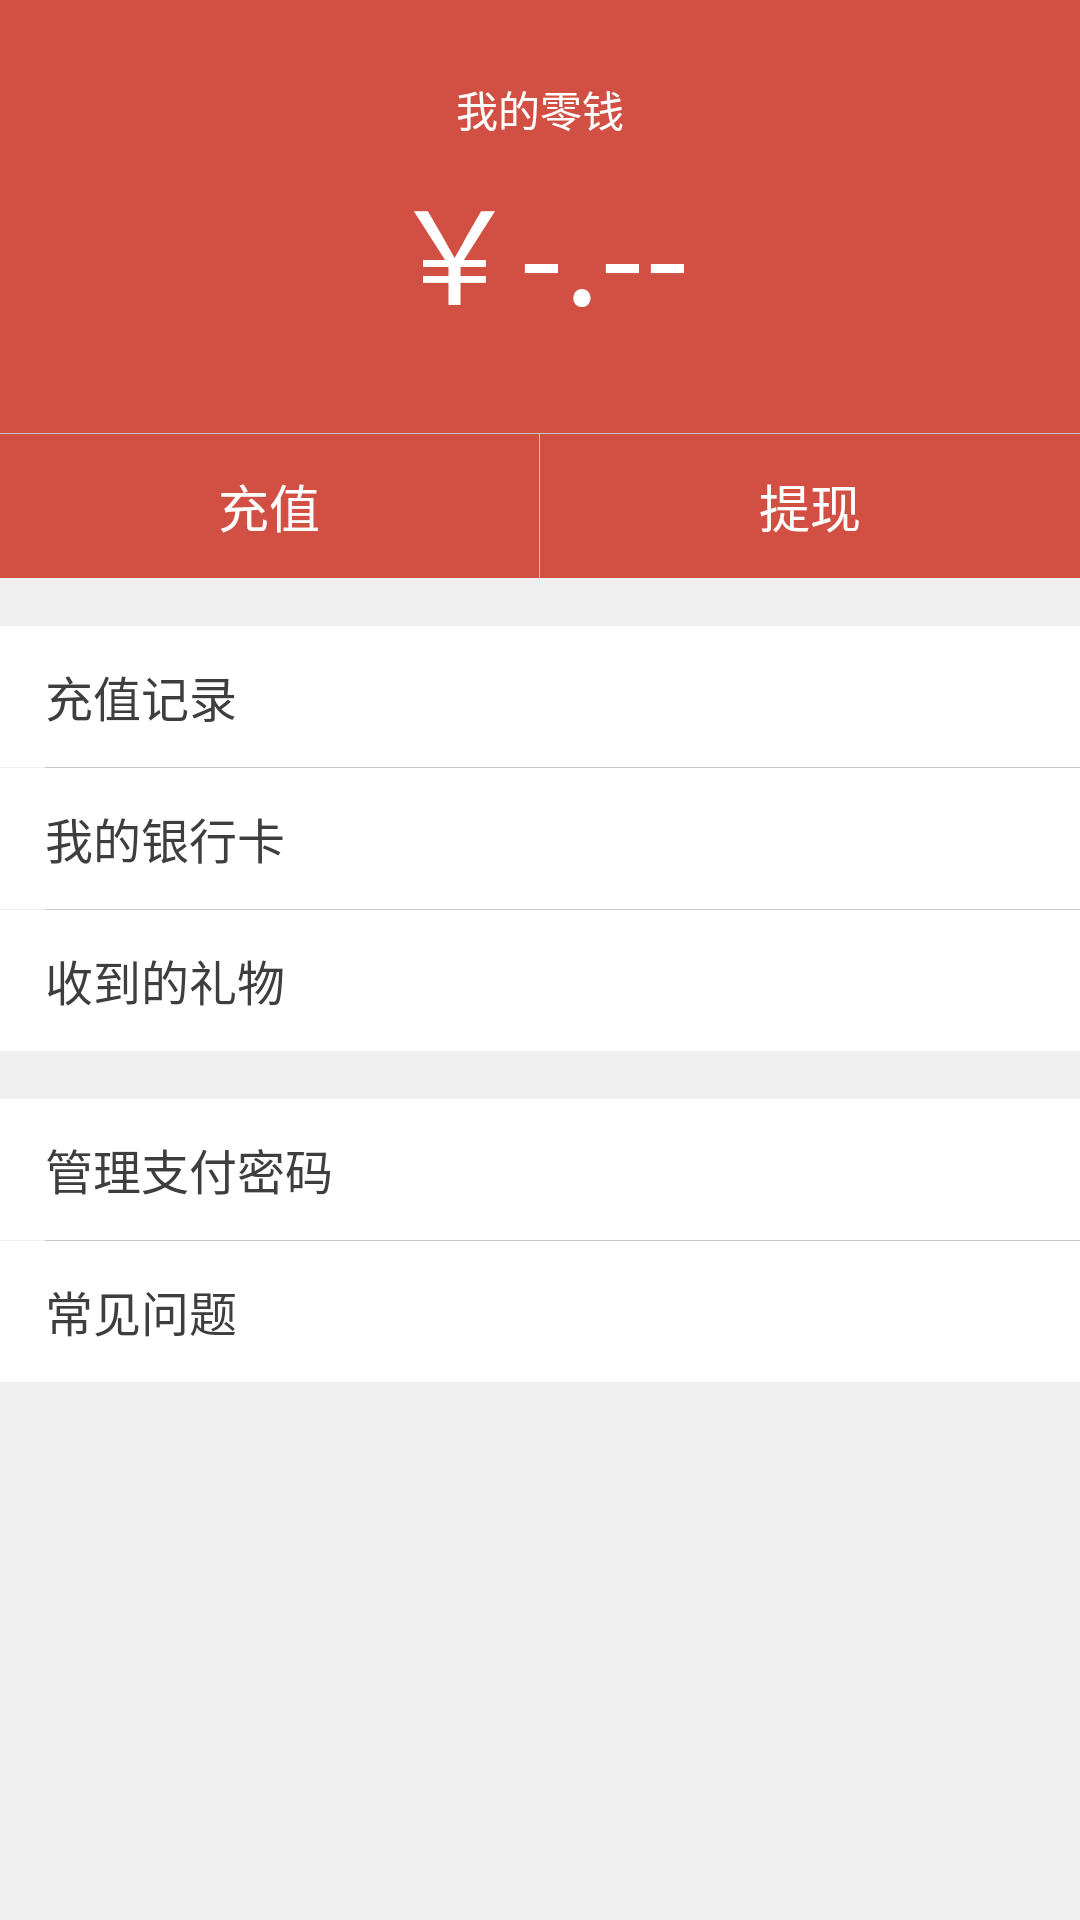

Android layout source for this screen:
<!-- AndroidManifest.xml: application theme AppTheme -->
<!-- res/layout/rp_fragment_change.xml -->
<?xml version="1.0" encoding="utf-8"?>
<RelativeLayout xmlns:android="http://schemas.android.com/apk/res/android"
                android:layout_width="match_parent"
                android:layout_height="match_parent"
                android:background="@color/rp_money_bg_color">

    <ScrollView
        android:layout_width="match_parent"
        android:layout_height="match_parent"
        >

        <LinearLayout
            android:layout_width="match_parent"
            android:layout_height="wrap_content"
            android:orientation="vertical">

            <LinearLayout
                android:id="@+id/change_top_ll"
                android:layout_width="match_parent"
                android:layout_height="wrap_content"
                android:background="@color/rp_top_red_color"
                android:orientation="vertical">

                <TextView
                    android:id="@+id/tv_change_tip"
                    android:layout_width="match_parent"
                    android:layout_height="wrap_content"
                    android:layout_marginTop="26dp"
                    android:gravity="center"
                    android:text="@string/str_my_change"
                    android:textColor="@color/rp_money_white"
                    android:textSize="@dimen/font42px"/>

                <TextView
                    android:id="@+id/tv_change_balance"
                    android:layout_width="match_parent"
                    android:layout_height="wrap_content"
                    android:layout_marginTop="@dimen/size15px"
                    android:gravity="center"
                    android:text="@string/rp_str_change_balance"
                    android:textColor="@color/rp_money_white"
                    android:textSize="@dimen/font129px"/>

                <View
                    style="@style/DividerStyle"
                    android:layout_marginTop="@dimen/size90px"/>

                <LinearLayout
                    android:layout_width="match_parent"
                    android:layout_height="@dimen/size144px"
                    android:orientation="horizontal">

                    <TextView
                        android:id="@+id/tv_change_recharge"
                        android:layout_width="0dp"
                        android:layout_height="match_parent"
                        android:layout_weight="1"
                        android:gravity="center"
                        android:text="@string/change_recharge"
                        android:textColor="@color/rp_money_white"
                        android:textSize="@dimen/font51px"/>

                    <View
                        android:layout_width="1px"
                        android:layout_height="match_parent"
                        android:background="@color/rp_divider_color"/>

                    <TextView
                        android:id="@+id/tv_change_withdraw"
                        android:layout_width="0dp"
                        android:layout_height="match_parent"
                        android:layout_weight="1"
                        android:gravity="center"
                        android:text="@string/str_withdraw"
                        android:textColor="@color/rp_money_white"
                        android:textSize="@dimen/font51px"/>

                </LinearLayout>
            </LinearLayout>


            <TextView
                android:id="@+id/tv_change_details"
                style="@style/ChangeLeftTextViewStyle"
                android:layout_marginTop="@dimen/size48px"
                android:drawableLeft="@drawable/rp_change_details"
                android:text="@string/change_detail"/>

            <View
                style="@style/DividerStyleNoHead"
                />

            <TextView
                android:id="@+id/tv_my_bankcard"
                style="@style/ChangeLeftTextViewStyle"
                android:drawableLeft="@drawable/rp_my_bankcard"
                android:text="@string/my_bank_card"/>

            <View
                style="@style/DividerStyleNoHead"
                />

            <TextView
                android:id="@+id/tv_my_red_packet_records"
                style="@style/ChangeLeftTextViewStyle"
                android:layout_marginBottom="@dimen/size48px"
                android:drawableLeft="@drawable/rp_red_packet_records"
                android:text="@string/my_money_records"/>

            <RelativeLayout
                android:id="@+id/layout_verify_identity"
                android:layout_width="match_parent"
                android:layout_height="@dimen/size141px"
                android:background="@color/rp_background_white"
                android:visibility="gone">

                <TextView
                    android:layout_width="wrap_content"
                    android:layout_height="match_parent"
                    android:layout_marginLeft="@dimen/size45px"
                    android:drawableLeft="@drawable/rp_user"
                    android:drawablePadding="@dimen/size30px"
                    android:gravity="center_vertical"
                    android:text="@string/verify_identity"
                    android:textColor="@color/rp_text_black"
                    android:textSize="@dimen/font48px"/>

                <TextView
                    android:id="@+id/tv_verify_identity"
                    android:layout_width="wrap_content"
                    android:layout_height="match_parent"
                    android:layout_alignParentRight="true"
                    android:layout_marginRight="@dimen/size45px"
                    android:drawableLeft="@drawable/rp_no_verify_identity"
                    android:drawablePadding="@dimen/size30px"
                    android:drawableRight="@drawable/rp_arrow_forward"
                    android:gravity="center_vertical"
                    android:text="@string/no_verify"
                    android:textColor="@color/rp_text_light_grey"
                    android:textSize="@dimen/font48px"/>
            </RelativeLayout>

            <View
                android:id="@+id/view_line_three"
                style="@style/DividerStyleNoHead"
                android:visibility="gone"/>

            <TextView
                android:id="@+id/tv_forget_pay_pwd"
                style="@style/ChangeLeftTextViewStyle"
                android:drawableLeft="@drawable/rp_forget_pwd"
                android:text="@string/manage_pay_pwd"/>

            <View
                style="@style/DividerStyleNoHead"
                />

            <TextView
                android:id="@+id/tv_common_problem"
                style="@style/ChangeLeftTextViewStyle"
                android:drawableLeft="@drawable/rp_question_black"
                android:text="@string/title_common_problem"/>

            <TextView
                android:id="@+id/tv_powered_by"
                android:layout_width="match_parent"
                android:layout_height="wrap_content"
                android:layout_marginTop="@dimen/size144px"
                android:gravity="center"
                android:textColor="@color/rp_text_light_grey"
                android:textSize="@dimen/font33px"/>

            <TextView
                android:layout_width="wrap_content"
                android:layout_height="wrap_content"
                android:layout_marginTop="@dimen/size36px"/>
        </LinearLayout>
    </ScrollView>


    <LinearLayout
        android:id="@+id/target_layout"
        android:layout_width="wrap_content"
        android:layout_height="wrap_content"
        android:layout_centerInParent="true"
        android:orientation="vertical"/>
</RelativeLayout>
<!-- resources referenced by this layout -->
<resources>
  <color name="rp_background_white">@color/rp_money_white</color>
  <color name="rp_divider_color">#c7c7c7</color>
  <color name="rp_money_bg_color">#efefef</color>
  <color name="rp_money_white">#ffffff</color>
  <color name="rp_text_black">#3e3e3e</color>
  <color name="rp_text_light_grey">#9e9e9e</color>
  <color name="rp_top_red_color">#D24F44</color>
  <dimen name="font129px">43sp</dimen>
  <dimen name="font33px">11sp</dimen>
  <dimen name="font42px">14sp</dimen>
  <dimen name="font48px">16sp</dimen>
  <dimen name="font51px">17sp</dimen>
  <dimen name="size141px">47dp</dimen>
  <dimen name="size144px">48dp</dimen>
  <dimen name="size15px">5dp</dimen>
  <dimen name="size30px">10dp</dimen>
  <dimen name="size36px">12dp</dimen>
  <dimen name="size45px">15dp</dimen>
  <dimen name="size48px">16dp</dimen>
  <dimen name="size90px">30dp</dimen>
  <string name="change_detail">充值记录</string>
  <string name="change_recharge">充值</string>
  <string name="manage_pay_pwd">管理支付密码</string>
  <string name="my_bank_card">我的银行卡</string>
  <string name="my_money_records">收到的礼物</string>
  <string name="no_verify">未验证</string>
  <string name="rp_str_change_balance">￥-.--</string>
  <string name="str_my_change">我的零钱</string>
  <string name="str_withdraw">提现</string>
  <string name="title_common_problem">常见问题</string>
  <string name="verify_identity">验证身份</string>
  <style name="ChangeLeftTextViewStyle">
      <item name="android:layout_width">match_parent</item>
      <item name="android:layout_height">47dp</item>
      <item name="android:gravity">center_vertical</item>
      <item name="android:paddingLeft">15dp</item>
      <item name="android:paddingRight">15dp</item>
      <item name="android:textColor">@color/rp_text_black</item>
      <item name="android:textSize">16sp</item>
      <item name="android:background">@color/rp_background_white</item>
      <item name="android:drawableRight">@drawable/rp_arrow_forward</item>
      <item name="android:drawablePadding">10dp</item>
    </style>
  <style name="DividerStyle">
      <item name="android:layout_width">match_parent</item>
      <item name="android:layout_height">1px</item>
      <item name="android:background">@color/rp_divider_color</item>
    </style>
  <style name="DividerStyleNoHead" parent="DividerStyle">
      <item name="android:layout_marginLeft">@dimen/size45px</item>
    </style>
  <style name="AppTheme" parent="Theme.AppCompat.Light.NoActionBar">
      
      <item name="colorPrimary">@color/colorPrimary</item>
      <item name="colorPrimaryDark">@color/colorPrimaryDark</item>
      <item name="colorAccent">@color/colorAccent</item>
    </style>
  <color name="colorPrimary">@color/black2</color>
  <color name="colorPrimaryDark">@color/black2</color>
  <color name="colorAccent">@color/green</color>
  <color name="black2">#232325</color>
  <color name="green">#4CAF50</color>
</resources>
